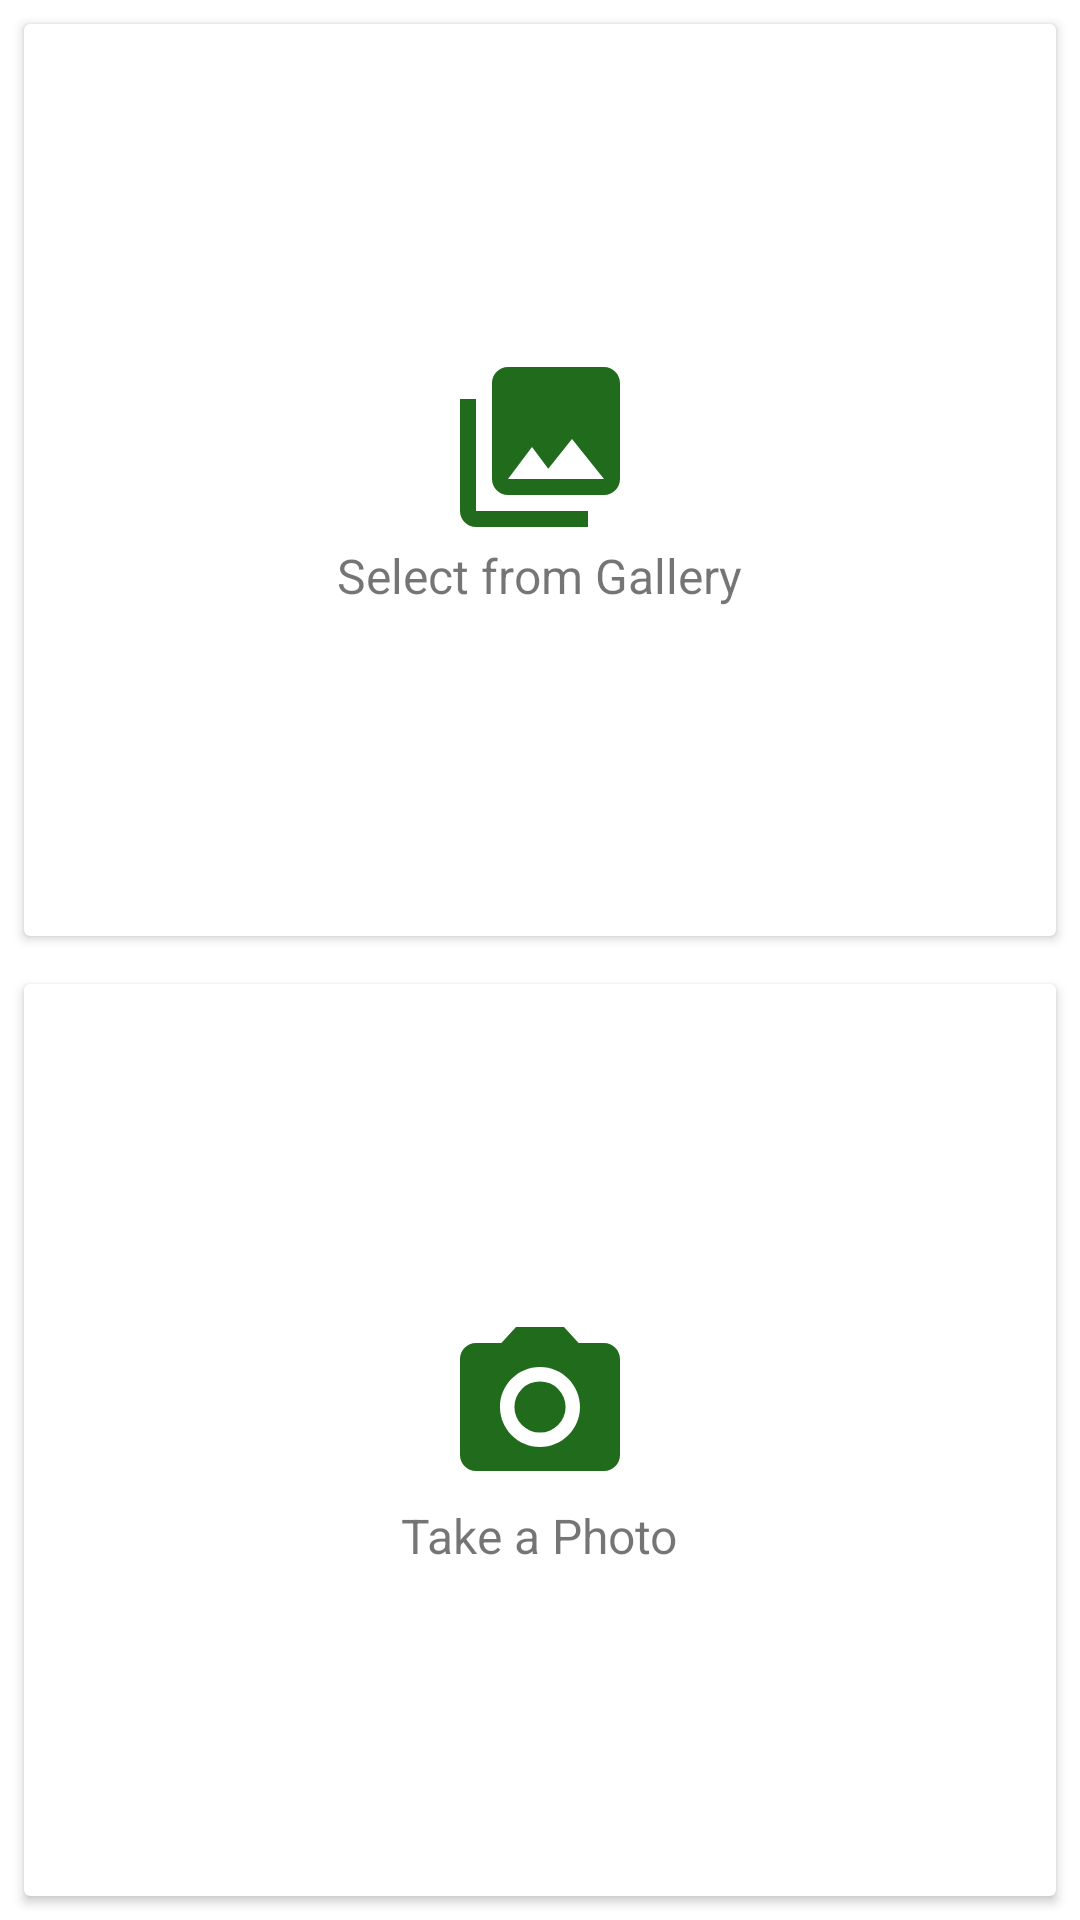

Reconstruct the res/layout file that produces this screen, plus the resources it refers to.
<!-- AndroidManifest.xml: application theme Theme.Fav_Dish -->
<!-- res/layout/popup_screen_add_dish.xml -->
<LinearLayout xmlns:android="http://schemas.android.com/apk/res/android"
    android:layout_width="match_parent"
    android:layout_height="wrap_content"
    android:orientation="vertical">
    <androidx.cardview.widget.CardView
        android:id="@+id/cardGallery"
        android:layout_width="match_parent"
        android:layout_height="0dp"
        android:layout_weight="1"
        android:layout_margin="8dp"
        android:clickable="true"
        android:focusable="true"
        android:foreground="?attr/selectableItemBackground"
        android:elevation="4dp">

        <LinearLayout
            android:id="@+id/add_via_Gallery"
            android:layout_width="match_parent"
            android:layout_height="match_parent"
            android:gravity="center"
            android:orientation="vertical">

            <ImageView
                android:layout_width="64dp"
                android:layout_height="64dp"
                android:src="@drawable/ic_photo_library_add_dish"
                android:contentDescription="Gallery Icon" />

            <TextView
                android:layout_width="wrap_content"
                android:layout_height="wrap_content"
                android:text="Select from Gallery"
                android:textSize="16sp" />

        </LinearLayout>
    </androidx.cardview.widget.CardView>

    <androidx.cardview.widget.CardView
        android:id="@+id/cardCamera"
        android:layout_width="match_parent"
        android:layout_height="0dp"
        android:layout_weight="1"
        android:layout_margin="8dp"
        android:clickable="true"
        android:focusable="true"
        android:foreground="?attr/selectableItemBackground"
        android:elevation="4dp">

        <LinearLayout
            android:id="@+id/add_via_Camera"
            android:layout_width="match_parent"
            android:layout_height="match_parent"
            android:gravity="center"
            android:clickable="true"
            android:orientation="vertical"
            android:focusable="true">

            <ImageView
                android:layout_width="64dp"
                android:layout_height="64dp"
                android:src="@drawable/ic_camera_add_dish"
                android:contentDescription="Camera Icon" />

            <TextView
                android:layout_width="wrap_content"
                android:layout_height="wrap_content"
                android:text="Take a Photo"
                android:textSize="16sp" />

        </LinearLayout>

    </androidx.cardview.widget.CardView>

</LinearLayout>
<!-- resources referenced by this layout -->
<resources>
  <!-- drawable ic_camera_add_dish (drawable) -->
  <vector android:height="24dp" android:tint="#216C1C"
      android:viewportHeight="24" android:viewportWidth="24"
      android:width="24dp" xmlns:android="http://schemas.android.com/apk/res/android">
      <path android:fillColor="@android:color/white" android:pathData="M12,12m-3.2,0a3.2,3.2 0,1 1,6.4 0a3.2,3.2 0,1 1,-6.4 0"/>
      <path android:fillColor="@android:color/white" android:pathData="M9,2L7.17,4L4,4c-1.1,0 -2,0.9 -2,2v12c0,1.1 0.9,2 2,2h16c1.1,0 2,-0.9 2,-2L22,6c0,-1.1 -0.9,-2 -2,-2h-3.17L15,2L9,2zM12,17c-2.76,0 -5,-2.24 -5,-5s2.24,-5 5,-5 5,2.24 5,5 -2.24,5 -5,5z"/>
  </vector>
  <!-- drawable ic_photo_library_add_dish (drawable) -->
  <vector android:height="24dp" android:tint="#216C1C"
      android:viewportHeight="24" android:viewportWidth="24"
      android:width="24dp" xmlns:android="http://schemas.android.com/apk/res/android">
      <path android:fillColor="@android:color/white" android:pathData="M22,16L22,4c0,-1.1 -0.9,-2 -2,-2L8,2c-1.1,0 -2,0.9 -2,2v12c0,1.1 0.9,2 2,2h12c1.1,0 2,-0.9 2,-2zM11,12l2.03,2.71L16,11l4,5L8,16l3,-4zM2,6v14c0,1.1 0.9,2 2,2h14v-2L4,20L4,6L2,6z"/>
  </vector>
  <style name="Theme.Fav_Dish" parent="Theme.MaterialComponents.DayNight.DarkActionBar">
          
          <item name="colorPrimary">@color/purple_500</item>
          <item name="colorPrimaryVariant">@color/purple_700</item>
          <item name="colorOnPrimary">@color/white</item>
          
          <item name="colorSecondary">@color/teal_200</item>
          <item name="colorSecondaryVariant">@color/teal_700</item>
          <item name="colorOnSecondary">@color/black</item>
          
          <item name="android:statusBarColor">?attr/colorPrimaryVariant</item>
          
      </style>
  <color name="purple_500">#FF6200EE</color>
  <color name="purple_700">#FF3700B3</color>
  <color name="white">#FFFFFFFF</color>
  <color name="teal_200">#FF03DAC5</color>
  <color name="teal_700">#FF018786</color>
  <color name="black">#FF000000</color>
</resources>
